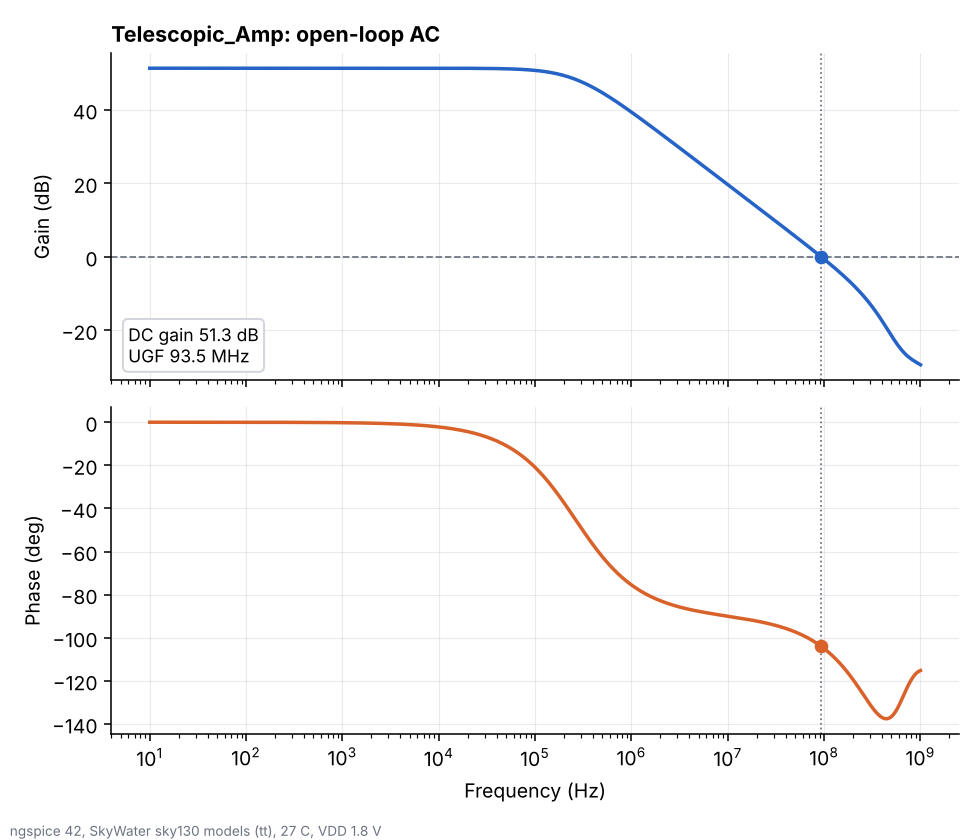

Values plotted in this chart, from the file beside it:
freq_hz, gain_db, phase_deg
1.000000000000000000e+01, 5.132807499999999834e+01, -2.193373299999999866e-03
1.047128499999999995e+01, 5.132807499999999834e+01, -2.296743799999999801e-03
1.096478199999999958e+01, 5.132807499999999834e+01, -2.404986000000000016e-03
1.148153600000000019e+01, 5.132807499999999834e+01, -2.518329499999999877e-03
1.202264399999999966e+01, 5.132807499999999834e+01, -2.637014699999999830e-03
1.258925400000000039e+01, 5.132807499999999834e+01, -2.761293399999999870e-03
1.318256700000000059e+01, 5.132807499999999834e+01, -2.891429100000000082e-03
1.380384300000000053e+01, 5.132807499999999834e+01, -3.027698000000000108e-03
1.445439799999999941e+01, 5.132807499999999834e+01, -3.170389000000000020e-03
1.513561200000000007e+01, 5.132807499999999834e+01, -3.319804799999999823e-03
1.584893199999999958e+01, 5.132807499999999834e+01, -3.476262400000000065e-03
1.659586900000000043e+01, 5.132807499999999834e+01, -3.640093599999999832e-03
1.737800800000000123e+01, 5.132807499999999834e+01, -3.811645900000000097e-03
1.819700900000000132e+01, 5.132807499999999834e+01, -3.991283299999999652e-03
1.905460700000000074e+01, 5.132807499999999834e+01, -4.179386700000000017e-03
1.995262299999999911e+01, 5.132807499999999834e+01, -4.376355099999999776e-03
2.089296099999999967e+01, 5.132807499999999834e+01, -4.582606300000000021e-03
2.187761599999999973e+01, 5.132807499999999834e+01, -4.798577899999999924e-03
2.290867700000000085e+01, 5.132807499999999834e+01, -5.024727900000000406e-03
2.398832900000000024e+01, 5.132807499999999834e+01, -5.261536100000000285e-03
2.511886399999999853e+01, 5.132807499999999834e+01, -5.509504600000000342e-03
2.630267999999999873e+01, 5.132807499999999834e+01, -5.769159599999999603e-03
2.754228700000000174e+01, 5.132807499999999834e+01, -6.041051700000000212e-03
2.884031500000000037e+01, 5.132807499999999834e+01, -6.325757700000000233e-03
3.019951700000000017e+01, 5.132807499999999834e+01, -6.623881400000000003e-03
3.162277699999999925e+01, 5.132807499999999834e+01, -6.936055299999999667e-03
3.311311200000000099e+01, 5.132807499999999834e+01, -7.262941600000000393e-03
3.467368499999999898e+01, 5.132807499999999834e+01, -7.605233399999999575e-03
3.630780500000000188e+01, 5.132807499999999834e+01, -7.963657100000000322e-03
3.801894000000000062e+01, 5.132807499999999834e+01, -8.338972599999999388e-03
3.981071699999999680e+01, 5.132807499999999834e+01, -8.731976299999999469e-03
4.168693799999999783e+01, 5.132807499999999834e+01, -9.143501700000000731e-03
4.365158300000000224e+01, 5.132807499999999834e+01, -9.574421600000000698e-03
4.570881899999999831e+01, 5.132807499999999834e+01, -1.002565000000000053e-02
4.786300899999999814e+01, 5.132807499999999834e+01, -1.049814500000000039e-02
5.011872300000000280e+01, 5.132807499999999834e+01, -1.099290699999999968e-02
5.248074600000000345e+01, 5.132807499999999834e+01, -1.151098700000000030e-02
5.495408700000000124e+01, 5.132807499999999834e+01, -1.205348300000000025e-02
5.754399399999999787e+01, 5.132807499999999834e+01, -1.262154600000000085e-02
6.025595899999999716e+01, 5.132807499999999834e+01, -1.321638099999999927e-02
6.309573400000000021e+01, 5.132807499999999834e+01, -1.383925000000000086e-02
6.606934499999999844e+01, 5.132807499999999834e+01, -1.449147299999999951e-02
6.918309700000000362e+01, 5.132807499999999834e+01, -1.517443500000000001e-02
7.244359599999999944e+01, 5.132807499999999834e+01, -1.588958400000000173e-02
7.585775800000000402e+01, 5.132807499999999834e+01, -1.663843799999999845e-02
7.943282299999999907e+01, 5.132807499999999834e+01, -1.742258299999999843e-02
8.317637700000000223e+01, 5.132807499999999834e+01, -1.824368399999999960e-02
8.709635900000000674e+01, 5.132807499999999834e+01, -1.910348200000000149e-02
9.120108399999999449e+01, 5.132807499999999834e+01, -2.000380100000000161e-02
9.549925899999999501e+01, 5.132807499999999834e+01, -2.094655100000000075e-02
1.000000000000000000e+02, 5.132807499999999834e+01, -2.193373200000000092e-02
1.047128500000000031e+02, 5.132807499999999834e+01, -2.296743700000000027e-02
1.096478199999999958e+02, 5.132807499999999834e+01, -2.404985899999999982e-02
1.148153599999999983e+02, 5.132807499999999834e+01, -2.518329299999999896e-02
1.202264399999999966e+02, 5.132807400000000086e+01, -2.637014500000000108e-02
1.258925399999999968e+02, 5.132807400000000086e+01, -2.761293199999999975e-02
1.318256700000000023e+02, 5.132807400000000086e+01, -2.891428899999999927e-02
1.380384300000000053e+02, 5.132807400000000086e+01, -3.027697700000000006e-02
1.445439800000000048e+02, 5.132807400000000086e+01, -3.170388700000000004e-02
1.513561200000000042e+02, 5.132807400000000086e+01, -3.319804500000000241e-02
... 341 more rows
